Run: headless pygame with SDL's dummy video driver; simulated clock (each Clock.tick advances the game by its frame time, no real sleeping); random seed 0; keys injected as events and as key.get_pressed() state; mouse plan: one left click at the window centre at the start of phase 2, then a move to the lower-right quarter at the start of phase 3.
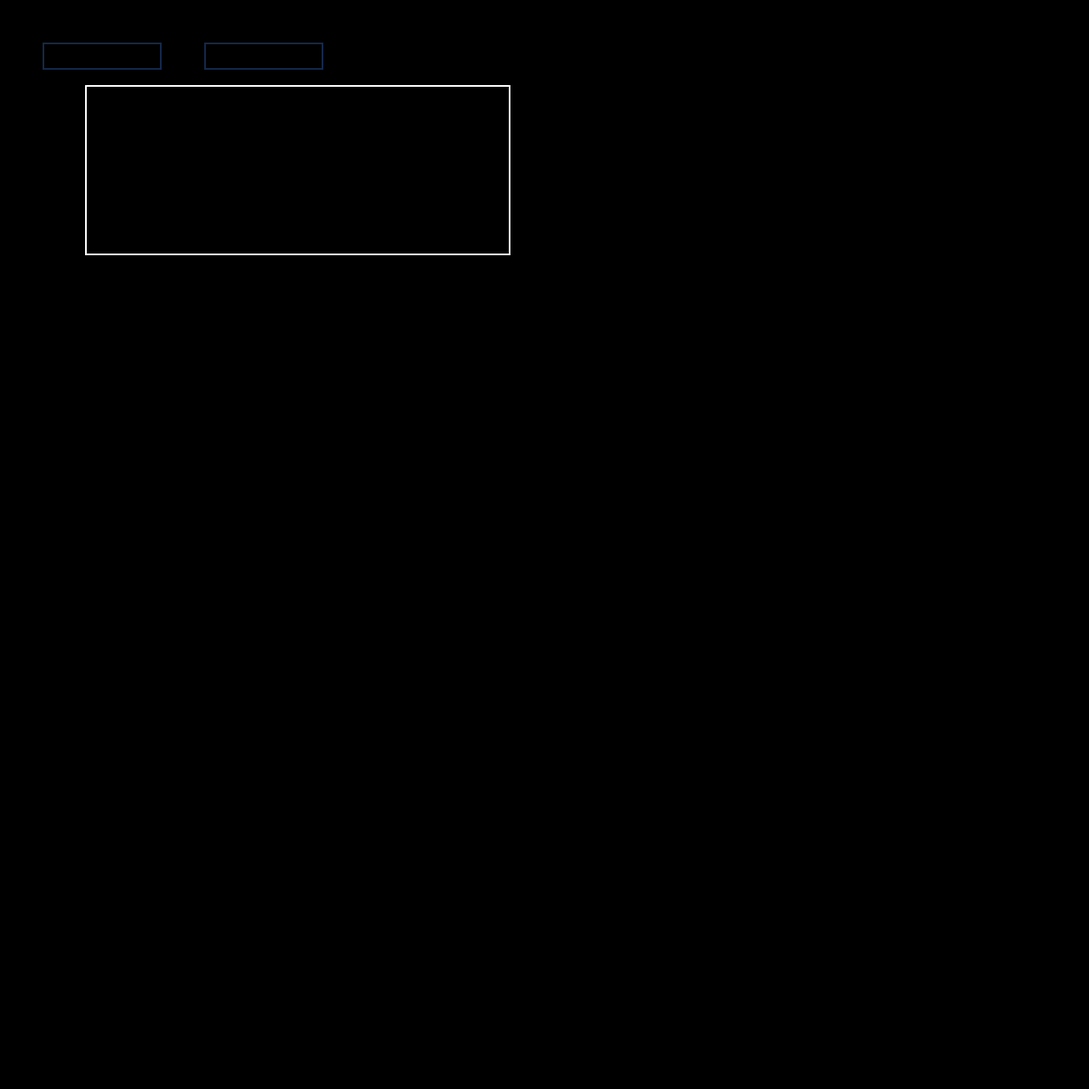
Frame 1 of 4 · flips 1–60 · no input
Frame 2 of 4 · flips 61–180 · clicked the window centre · tapped SPACE, RETURN · held RIGHT (→), D · screen unchanged from frame 1, image omitted
Frame 3 of 4 · flips 181–300 · moved the mouse to the lower-right quarter · held DOWN (↓), S · screen unchanged from frame 2, image omitted
Frame 4 of 4 · flips 301–420 · held LEFT (←), A, UP (↑), W · screen unchanged from frame 3, image omitted

The pygame program that drew these frames:

# Example file showing a circle moving on screen
import pygame

# pygame setup
pygame.init()
screen = pygame.display.set_mode((1280, 1280))
clock = pygame.time.Clock()
running = True
dt = 0

# inital location + size
rectX = 100
rectY = 100
rectSizeX = 500
rectSizeY = 200

# text boxes
base_font = pygame.font.Font(None, 32)
activeColor = pygame.Color((20, 40, 125))
inactiveColor = pygame.Color((20, 40, 75))

class TextBox:

    def __init__(self, x, y, w, h, direction, text=""):
        # Rect must be capitalized here
        self.rect = pygame.Rect(x, y, w, h)
        self.color = inactiveColor
        self.text = text
        self.textSurface = base_font.render(text, True, (255, 255, 255))
        self.active = False
        self.direction = direction
    
    def handleEvent(self, event):
        if event.type == pygame.MOUSEBUTTONDOWN:
            if self.rect.collidepoint(event.pos):
                self.active = True
                self.color = activeColor
            else:
                self.active = False
                self.color = inactiveColor
        if event.type == pygame.KEYDOWN:
            if self.active == True:
                if event.key == pygame.K_BACKSPACE:
                    self.text = self.text[:-1]
                elif event.key == pygame.K_RETURN: #enter
                    if self.text.isdigit():
                        sizeInt = int(self.text)
                        if sizeInt > 1081:
                            sizeInt = 1080
                            self.text = "1080"
                        self.direction = sizeInt
                        print(self.direction)
                    else:
                        print("Invalid integer!")

                else:
                    self.text += event.unicode
                self.textSurface = base_font.render(self.text, True, (255, 255, 255))

    def update(self):
        width = max(140, self.textSurface.get_width() + 10)
        self.rect.w = width

    def draw(self, screen):
        screen.blit(self.textSurface, (self.rect.x + 5, self.rect.y + 5))
        pygame.draw.rect(screen, self.color, self.rect, 2)

textbox1 = TextBox(50, 50, 140, 32, rectSizeX)
textbox2 = TextBox(240, 50, 140, 32, rectSizeY)
textboxes = [textbox1, textbox2]

active = False

while running:

    # poll for events
    # pygame.QUIT event means the user clicked X to close your window
    for event in pygame.event.get():
        if event.type == pygame.QUIT:
            running = False
        for box in textboxes:
            box.handleEvent(event)
            box.update()

    screen.fill((0,0,0))

    for box in textboxes:
        box.draw(screen)
    pygame.draw.rect(screen, (255, 255, 255), [rectX, rectY, textbox1.direction, textbox2.direction], 2)
    pygame.display.flip()
    # limits FPS to 60
    # dt is delta time in seconds since last frame, used for framerate-
    # independent physics.
    clock.tick(60)

pygame.quit()
